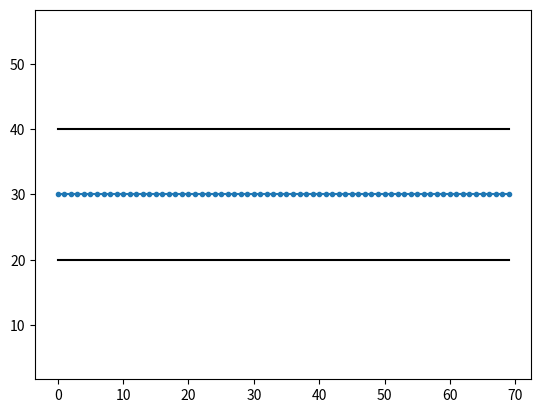

Write Python code to recreate this figure.
"""
Environment for Lattice Planner Simulation
"""

import math
import numpy as np
import matplotlib.pyplot as plt


class ENVCrusing:
    def __init__(self):
        self.max_c = 0.15
        self.road_width = 20
        self.ref_line = self.design_reference_line()
        self.bound_in = self.design_boundary_in()
        self.bound_out = self.design_boundary_out()

    @staticmethod
    def design_reference_line():
        rx, ry, ryaw, rc = [], [], [], []
        step_curve = 0.1 * math.pi
        step_line = 4

        rx, ry = [], []
        rx = np.arange(0,70,1)
        ry = [30]*70
        return rx, ry

    def design_boundary_in(self):
        road_width = self.road_width
        bx, by = [], []
        bx = np.arange(0,70,1)
        by = [30+road_width/2]*70
        step_curve = 0.1
        step_line = 2

        # cx, cy, cr = 0, 70,1
        # theta = np.arange(math.pi, math.pi * 1.5, step_curve)
        # for itheta in theta:
        #     # rx.append(cx + cr * math.cos(itheta)) 
        #     # ry.append(cy + cr * math.sin(itheta)) 
        #     bx.append(cx)
        #     cx += cr
        #     by.append(cy)

        # for ix in np.arange(30, 80, step_line):
        #     bx.append(cx)
        #     cx += cr
            

        #     by.append(cy)

        # # cx, cy, cr = 80, 25, 15
        # theta = np.arange(-math.pi / 2.0, math.pi / 2.0, step_curve)
        # for itheta in theta:
        #     # rx.append(cx + cr * math.cos(itheta))
        #     # ry.append(cy + cr * math.sin(itheta))
        #     bx.append(cx)
        #     cx += cr
        #     by.append(cy)

        # for ix in np.arange(80, 60, -step_line):
        #     bx.append(cx)
        #     cx += cr
        #     by.append(cy)

        # # cx, cy, cr = 60, 60, 20
        # theta = np.arange(-math.pi / 2.0, -math.pi, -step_curve)
        # for itheta in theta:
        #     # rx.append(cx + cr * math.cos(itheta))
        #     # ry.append(cy + cr * math.sin(itheta))
        #     bx.append(cx)
        #     cx += cr
        #     by.append(cy)

        # # cx, cy, cr = 25, 60, 15
        # theta = np.arange(0.0, math.pi, step_curve)
        # for itheta in theta:
        #     # rx.append(cx + cr * math.cos(itheta))
        #     # ry.append(cy + cr * math.sin(itheta))
        #     bx.append(cx)
        #     cx += cr
        #     by.append(cy)

        # for iy in np.arange(60, 30, -step_line):
        #     bx.append(cx)
        #     cx += cr
        #     by.append(cy)

        return bx, by

    def design_boundary_out(self):
        bx, by = [], []
        step_curve = 0.1
        step_line = 2
        road_width = self.road_width
        bx = np.arange(0,70,1)
        by = [30-road_width/2]*70

        return bx, by


class ENVStopping:
    def __init__(self):
        self.road_width = 6.0
        self.ref_line = self.design_reference_line()
        self.bound_up = self.design_bound_up()
        self.bound_down = self.design_bound_down()

    @staticmethod
    def design_reference_line():
        rx, ry = [], []

        for i in np.arange(0.0, 60.0, 1.0):
            rx.append(i)
            ry.append(0.0)

        return rx, ry

    def design_bound_up(self):
        bx_up, by_up = [], []

        for i in np.arange(0.0, 60.0, 0.1):
            bx_up.append(i)
            by_up.append(self.road_width)

        return bx_up, by_up

    def design_bound_down(self):
        bx_down, by_down = [], []

        for i in np.arange(0.0, 60.0, 0.1):
            bx_down.append(i)
            by_down.append(-self.road_width)

        return bx_down, by_down


def main():
    env = ENVCrusing()
    rx, ry = env.design_reference_line()
    bx1, by1 = env.design_boundary_in()
    bx2, by2 = env.design_boundary_out()

    plt.plot(rx, ry, marker='.')
    plt.plot(bx1, by1, linewidth=1.5, color='k')
    plt.plot(bx2, by2, linewidth=1.5, color='k')
    plt.axis("equal")
    plt.show()


if __name__ == '__main__':
    main()
